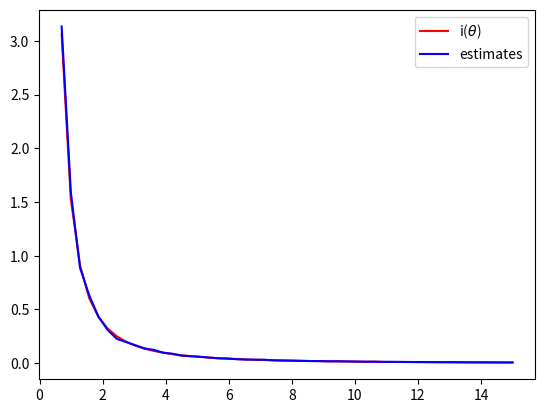

This figure's Python source:
import numpy as np
import matplotlib.pyplot as plt
import math


def gamma_density(x: np.array, theta: float) -> float:
    return (x ** 0.5 * np.exp(-x / theta)) / (math.gamma(1.5) * theta ** 1.5)


def param_plot(theta: float) -> None:
    x = np.linspace(0, 15, 1000)
    y = gamma_density(x, theta)
    plt.plot(x, y, label='gamma density')


def info(theta: float, a: float) -> float:
    return a / theta ** 2


def i_est(X: np.ndarray, a: float) -> float:
    theta_est = np.mean(X) / a
    return a / theta_est ** 2


def main():
    accuracy = []
    params = np.linspace(0.7, 15, 50)
    true_info = []
    estimates = []
    for theta in params:
        n = 1500
        a = 1.5
        X = np.random.gamma(a, theta, n)
        i = info(theta, a)
        i_e = i_est(X, a)
        true_info.append(i)
        estimates.append(i_e)
        print(i, i_e, abs(i - i_e) / i * 100)
        accuracy.append(abs(i - i_e) / i * 100)
    plt.plot(params, true_info, color='red', label=r'i($\theta$)')
    plt.plot(params, estimates, color='blue', label='estimates')
    plt.legend()
    plt.show()
    print(100.0 - np.mean(accuracy))


main()

'''
X = np.random.gamma(1.5, 1, 1500)
plt.hist(X, density=True, bins=30, label='distribution')
param_plot(1)
plt.legend()
plt.show()
'''
